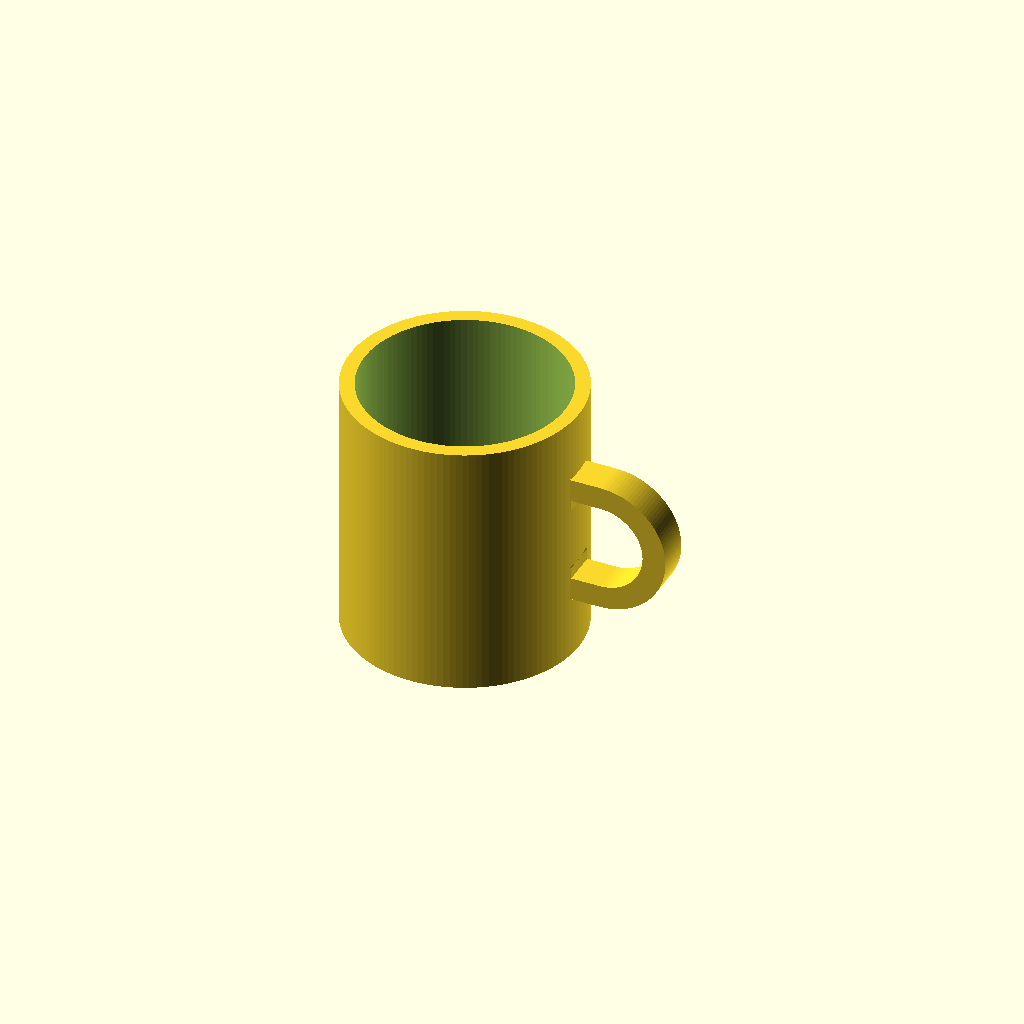
Cell 1: rendered with the file's own defaults.
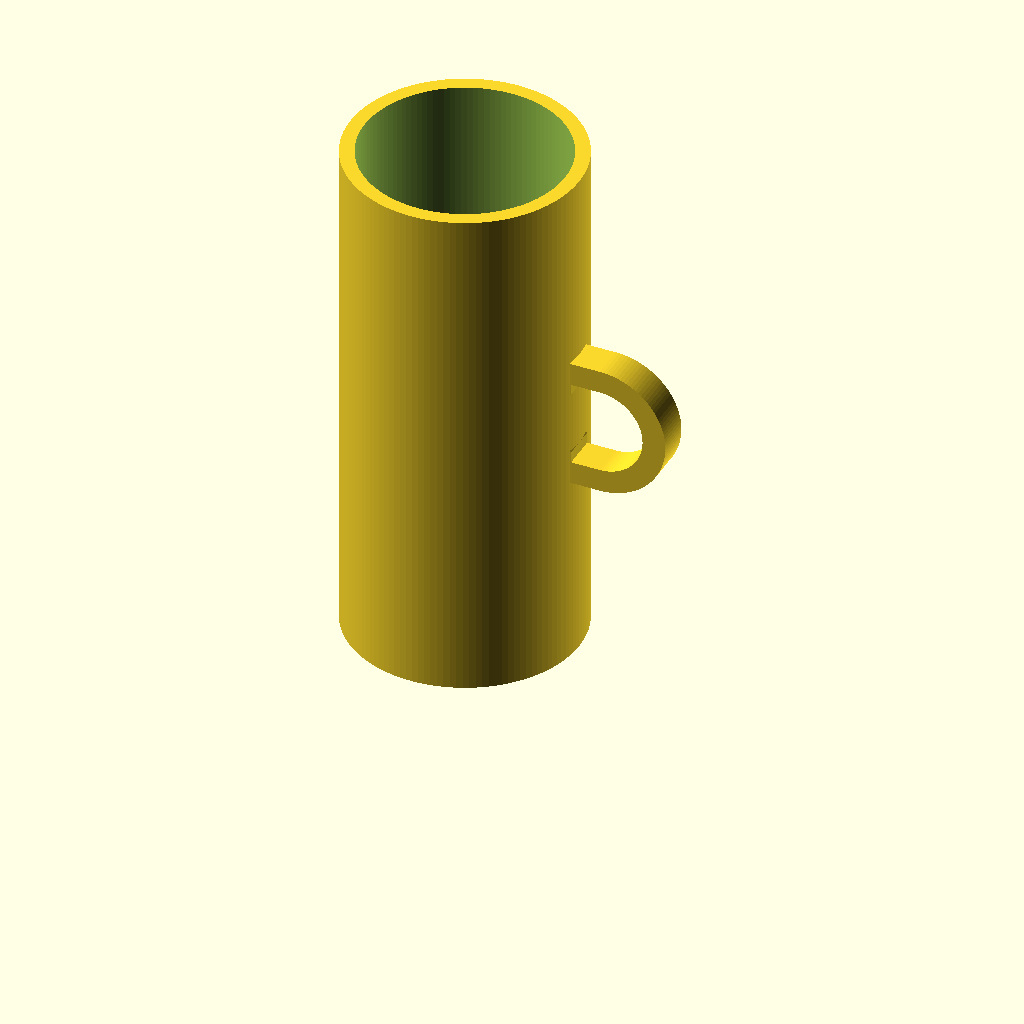
Cell 2: the same model with mug_height = 180.
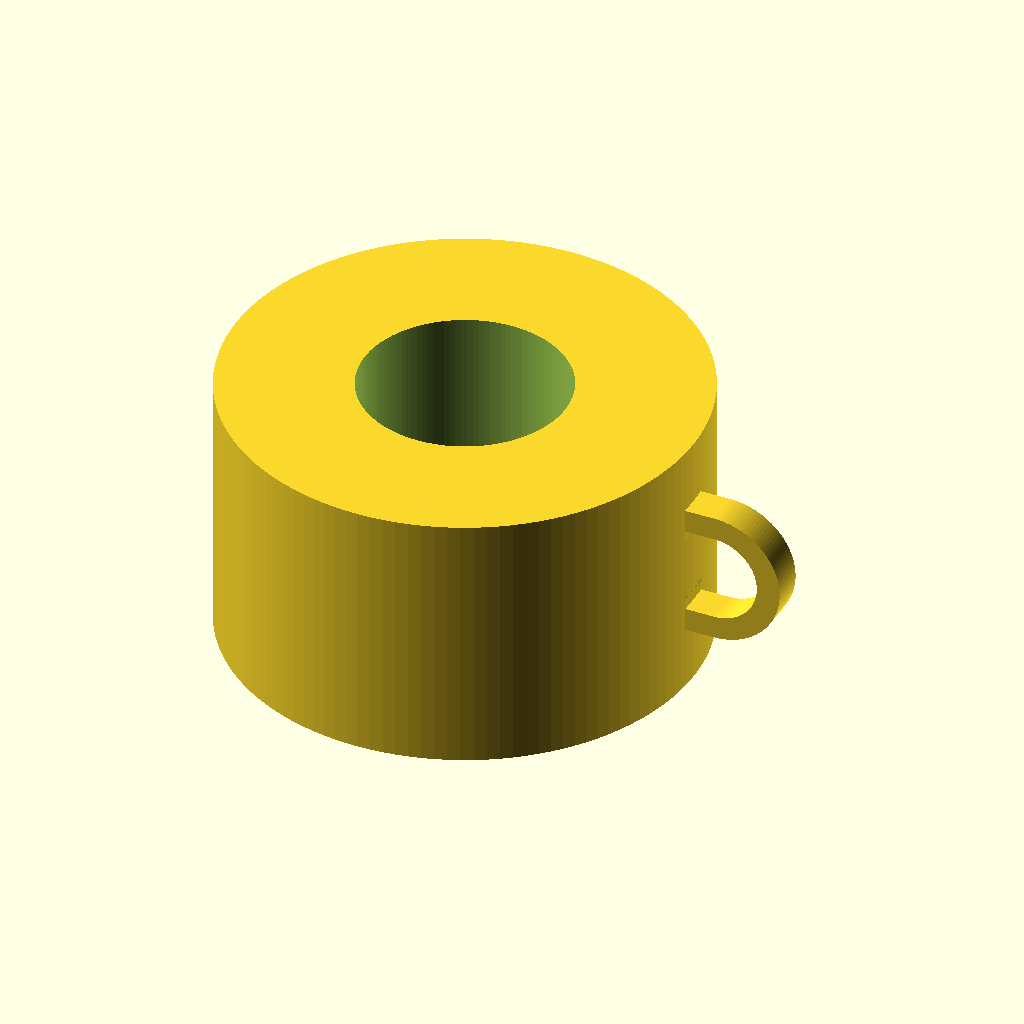
Cell 3: the same model with outer_dia = 160.
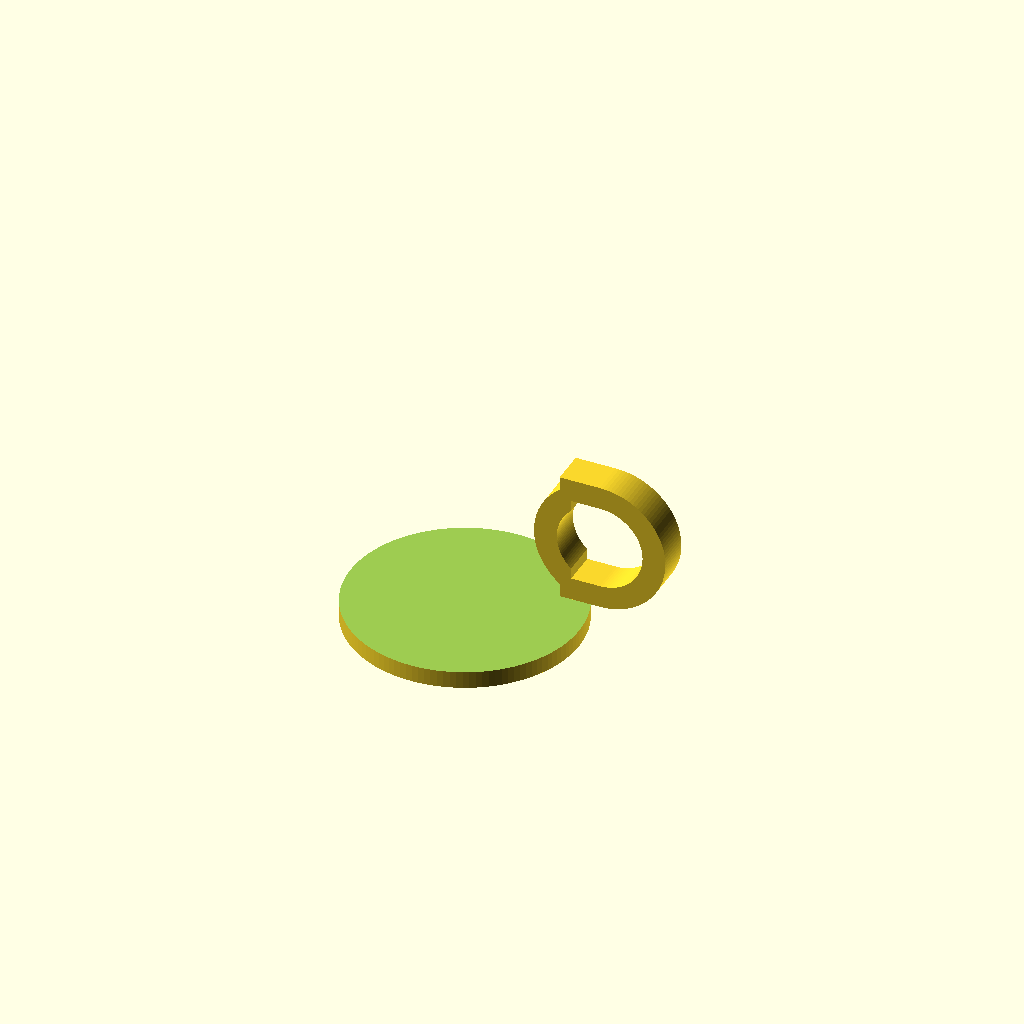
Cell 4: the same model with inner_dia = 140.
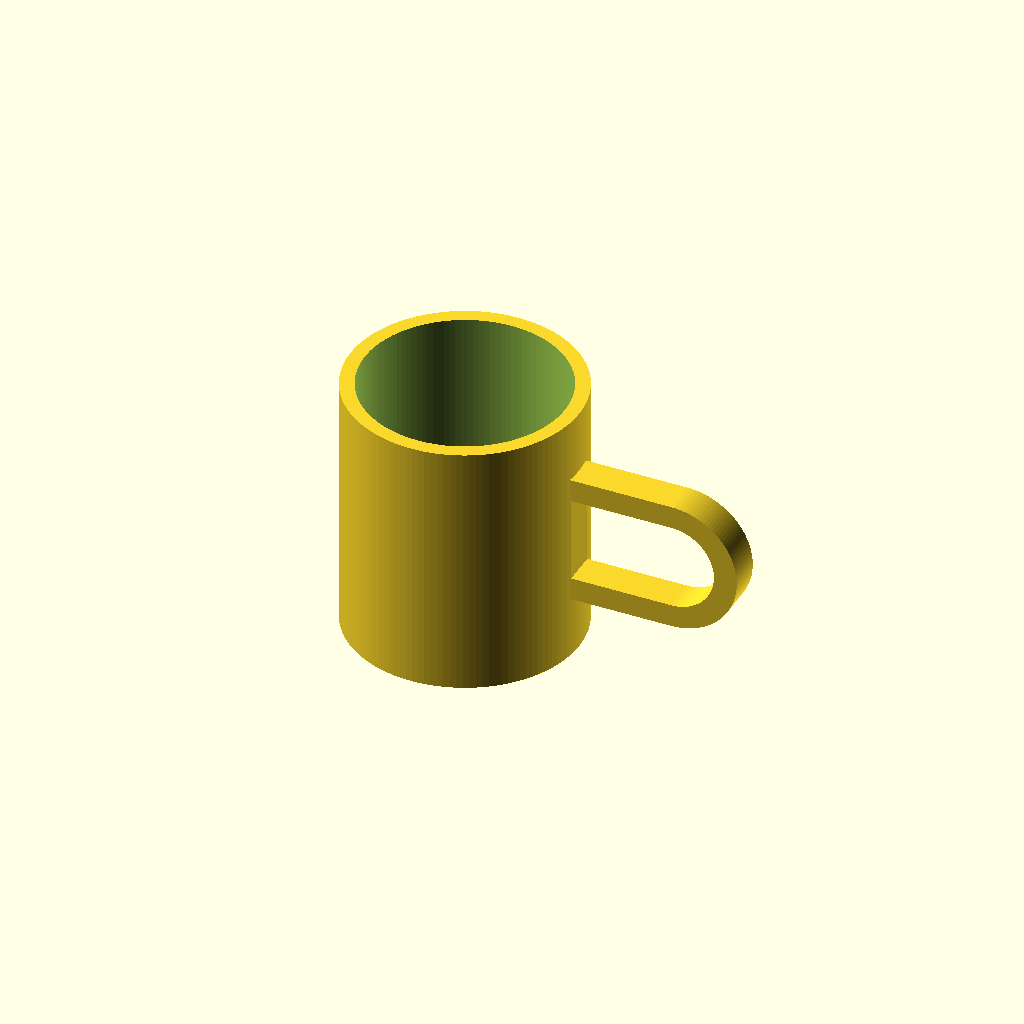
Cell 5: the same model with grip_w = 50.
One fixed orthographic camera (rotation 55°, 0°, 25°; colour scheme Cornfield) for every cell.
OpenSCAD source file results/tier-2-offset-handle-mug/bare-max_claude-fable-5-a31546b92793-2026-06-09T18-31-00-074Z/final.scad:
// ============================================
// マグカップ(取手は +X 軸方向の側面のみ)
// ============================================
$fn = 120;

/* ---- 本体パラメータ ---- */
mug_height   = 90;    // 全高
outer_dia    = 80;    // 外径
inner_dia    = 70;    // 内径(肉厚 5mm)
bottom_thick = 6;     // 底面の厚み

/* ---- 取手パラメータ ---- */
grip_w       = 25;    // 取手内側空間の幅(X方向)
grip_h       = 30;    // 取手内側空間の高さ(Z方向)
bar_thick    = 8;     // 取手の棒の太さ(断面)
handle_depth = 12;    // 取手の奥行き(Y方向)
embed        = 4;     // 本体壁への埋め込み量(肉厚5mm未満 → 内側へ貫通しない)

body_r   = outer_dia / 2;
handle_z = mug_height / 2;   // 高さ方向の中央に配置

/* ---- 本体:底付き中空円筒 ---- */
module mug_body() {
    difference() {
        cylinder(h = mug_height, d = outer_dia);
        // 内側をくり抜く(底 6mm を残し、上面は開口)
        translate([0, 0, bottom_thick])
            cylinder(h = mug_height - bottom_thick + 1, d = inner_dia);
    }
}

/* ---- D字形 取手断面(2D: x = 本体から外向き, y = 上下方向) ---- */
module handle_profile_2d() {
    r_in  = grip_h / 2;              // 内側半円の半径 (15)
    r_out = grip_h / 2 + bar_thick;  // 外側半円の半径 (23)
    difference() {
        // 外形:本体側(x負方向)は直線、外側(+x)は半円 → D字
        union() {
            translate([-embed, -r_out])
                square([embed + grip_w - r_in, 2 * r_out]);
            translate([grip_w - r_in, 0])
                circle(r = r_out);
        }
        // 内側の開口:高さ 30mm × 幅 25mm
        union() {
            translate([0, -r_in])
                square([grip_w - r_in, 2 * r_in]);
            translate([grip_w - r_in, 0])
                circle(r = r_in);
        }
    }
}

/* ---- 取手:+X 側面のみ、壁に embed 分食い込ませて確実に接続 ---- */
module handle() {
    translate([body_r, 0, handle_z])      // 外周面 (x = 40) に配置
        rotate([90, 0, 0])                // 断面を X-Z 平面に立てる
            linear_extrude(height = handle_depth, center = true)
                handle_profile_2d();
}

/* ---- 組み立て(本体と取手をオーバーラップさせて union → マニフォールド) ---- */
union() {
    mug_body();
    handle();
}
Parameter table extracted from the source (name, type, default, range or options):
mug_height: number, default 90
outer_dia: number, default 80
inner_dia: number, default 70
bottom_thick: number, default 6
grip_w: number, default 25
grip_h: number, default 30
bar_thick: number, default 8
handle_depth: number, default 12
embed: number, default 4
